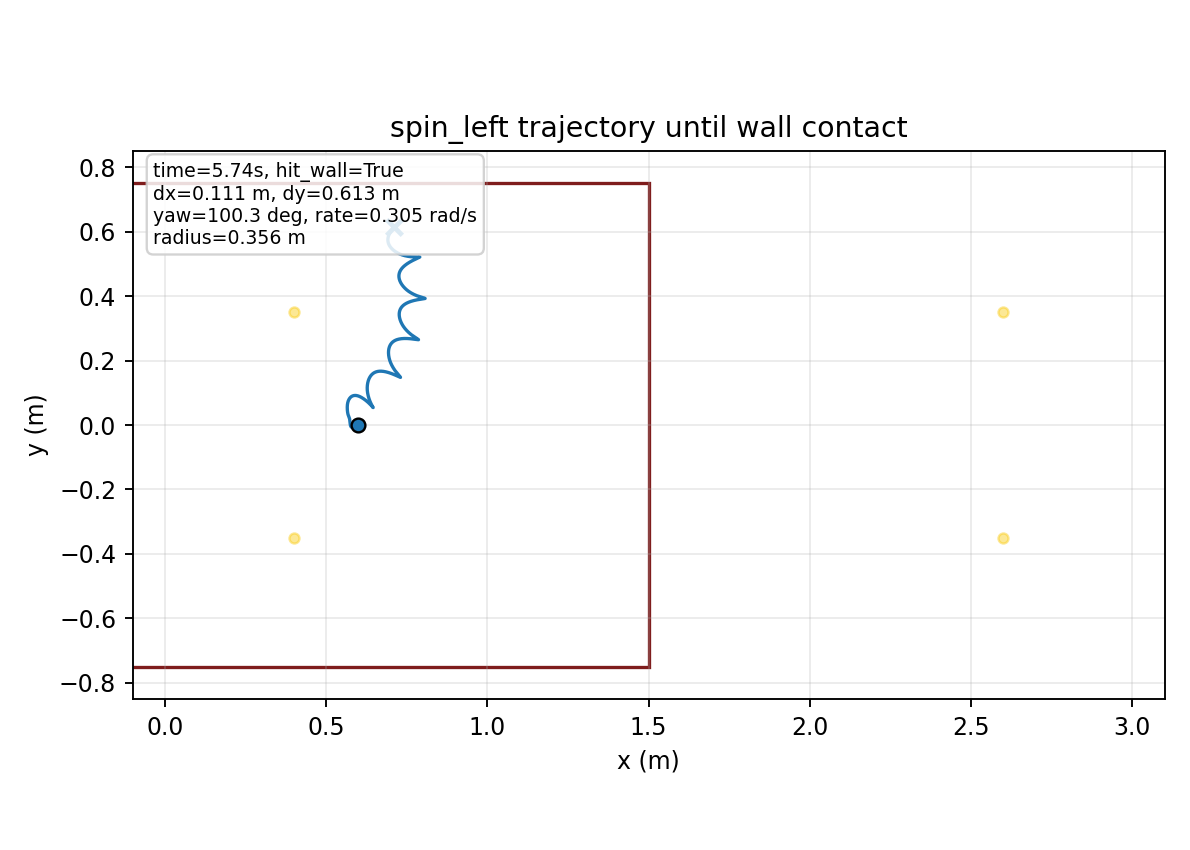

The data file committed next to this chart (first rows):
time, x, y, yaw
1.000000000000000021e-03, 5.999999974492705723e-01, -7.143568544198952708e-06, 1.252198838722359895e-04
2.000000000000000042e-03, 5.999999634677309901e-01, -2.842087381599300855e-05, 4.971680577934134817e-04
3.000000000000000062e-03, 5.999998323023295610e-01, -6.342768802303222486e-05, 1.110555409140199633e-03
4.000000000000000083e-03, 5.999994926030021158e-01, -1.117512340780835167e-04, 1.960445510783087163e-03
5.000000000000000104e-03, 5.999987951072350834e-01, -1.729490566713676181e-04, 3.042230558743958153e-03
6.000000000000000125e-03, 5.999975564740596123e-01, -2.465524993335299619e-04, 4.351605778995088630e-03
7.000000000000000146e-03, 5.999955630281275099e-01, -3.320700696227696369e-04, 5.884542892394921398e-03
8.000000000000000167e-03, 5.999925743885785590e-01, -4.289906889456962524e-04, 7.637263170929082558e-03
9.000000000000001055e-03, 5.999883269393607721e-01, -5.367868370233508379e-04, 9.606210536565644789e-03
1.000000000000000194e-02, 5.999825373318465882e-01, -6.549174806392277226e-04, 1.178802536959904987e-02
1.100000000000000283e-02, 5.999749056736324304e-01, -7.828309158431356884e-04, 1.417951932408578232e-02
1.200000000000000372e-02, 5.999651186567633854e-01, -9.199674138082869490e-04, 1.677765119936293348e-02
1.300000000000000461e-02, 5.999528523803225877e-01, -1.065761778320906128e-03, 1.957950438991533024e-02
1.400000000000000550e-02, 5.999377750702845624e-01, -1.219645717152328945e-03, 2.258226601319337709e-02
1.500000000000000638e-02, 5.999195495991185290e-01, -1.381050069617417719e-03, 2.578320783508284211e-02
1.600000000000000727e-02, 5.998978358168449709e-01, -1.549406886072690614e-03, 2.917966905847030334e-02
1.700000000000000816e-02, 5.998722926938387934e-01, -1.724151361771397717e-03, 3.276904099276881782e-02
1.800000000000000905e-02, 5.998425802775245730e-01, -1.904723628100235544e-03, 3.654875358178622663e-02
1.900000000000000994e-02, 5.998083614667454322e-01, -2.090570404692404516e-03, 4.051626373398994202e-02
2.000000000000001082e-02, 5.997693036090079310e-01, -2.281146516269316749e-03, 4.466904537281556065e-02
2.100000000000001171e-02, 5.997250799269999710e-01, -2.475916278325163145e-03, 4.900458110473258910e-02
2.200000000000001260e-02, 5.996753707817648049e-01, -2.674354755959951202e-03, 5.352035538872056131e-02
2.300000000000001349e-02, 5.996198647806900706e-01, -2.875948900296021460e-03, 5.821384908193043967e-02
2.400000000000001438e-02, 5.995582597390515245e-01, -3.080198567000758114e-03, 6.308253523187697109e-02
2.500000000000001527e-02, 5.994902635042538286e-01, -3.286617421487003643e-03, 6.812387598479105466e-02
2.600000000000001615e-02, 5.994155946521403378e-01, -3.494733735389221607e-03, 7.333532048205029796e-02
2.700000000000001704e-02, 5.993339830648324318e-01, -3.704091078917226554e-03, 7.871430362124381963e-02
2.800000000000001793e-02, 5.992451703995105294e-01, -3.914248913680418163e-03, 8.425824556482133798e-02
2.900000000000001882e-02, 5.991489104573888280e-01, -4.124783090551642495e-03, 8.996455188690648253e-02
3.000000000000001971e-02, 5.990449694618810161e-01, -4.335286257111603536e-03, 9.583061425727561200e-02
3.100000000000002059e-02, 5.989331262546195855e-01, -4.545368179174336110e-03, 1.018538115703432334e-01
3.200000000000002148e-02, 5.988131724175961290e-01, -4.754655980849953334e-03, 1.080315114359527706e-01
3.300000000000002237e-02, 5.986849123292451447e-01, -4.962794307550033590e-03, 1.143610719576073909e-01
3.400000000000002326e-02, 5.985481631618163600e-01, -5.169445416281837069e-03, 1.208398437323082164e-01
3.500000000000002415e-02, 5.984027548268852081e-01, -5.374289197518145045e-03, 1.274651720142634392e-01
3.600000000000002504e-02, 5.982485298753377201e-01, -5.577023132855685184e-03, 1.342343989923004410e-01
3.700000000000002592e-02, 5.980853433576552858e-01, -5.777362192707802269e-03, 1.411448661374614111e-01
3.800000000000002681e-02, 5.979130628803386305e-01, -5.975038974811885950e-03, 1.481939133479057147e-01
3.900000000000002770e-02, 5.977315707768874331e-01, -6.169808051408431915e-03, 1.553788406809359091e-01
4.000000000000002859e-02, 5.975407737997368018e-01, -6.361454596987170529e-03, 1.626967424079040769e-01
4.100000000000002948e-02, 5.973406019868037209e-01, -6.549796442103572591e-03, 1.701444758288475356e-01
4.200000000000003036e-02, 5.971310077913145609e-01, -6.734682917314382955e-03, 1.777188662186154344e-01
4.300000000000003125e-02, 5.969119593739057317e-01, -6.915991585519809526e-03, 1.854167314327103966e-01
4.400000000000003214e-02, 5.966834407622864100e-01, -7.093627365706067778e-03, 1.932348882143473945e-01
4.500000000000003303e-02, 5.964454539523269538e-01, -7.267455382637122430e-03, 2.011697039888810656e-01
4.600000000000003392e-02, 5.961980455599227291e-01, -7.437226029926968796e-03, 2.092151023755283168e-01
4.700000000000003481e-02, 5.959413014893623073e-01, -7.602609057793752179e-03, 2.173638001115855423e-01
4.800000000000003569e-02, 5.956753444251182694e-01, -7.763310891903019151e-03, 2.256085257292950452e-01
4.900000000000003658e-02, 5.954003154597938829e-01, -7.919081904094404933e-03, 2.339420863615313262e-01
5.000000000000003747e-02, 5.951163757397986975e-01, -8.069706606878446209e-03, 2.423573828974863731e-01
5.100000000000003836e-02, 5.948237071114019781e-01, -8.215000185749221639e-03, 2.508473829466460470e-01
5.200000000000003925e-02, 5.945225652436839647e-01, -8.354744781455980540e-03, 2.594038774950342963e-01
5.300000000000004013e-02, 5.942132747305673979e-01, -8.488692053453927855e-03, 2.680164789167570061e-01
5.400000000000004102e-02, 5.938962286756428455e-01, -8.616560159012243147e-03, 2.766745518092913469e-01
5.500000000000004191e-02, 5.935718407693220122e-01, -8.738117784606092009e-03, 2.853676705780107126e-01
5.600000000000004280e-02, 5.932405491587239288e-01, -8.853169811346706108e-03, 2.940856373174955962e-01
5.700000000000004369e-02, 5.929028139582104284e-01, -8.961552947693574023e-03, 3.028184980387059744e-01
5.800000000000004458e-02, 5.925591142149875257e-01, -9.063132991007638584e-03, 3.115565572597561728e-01
5.900000000000004546e-02, 5.922099449199309529e-01, -9.157802147065574605e-03, 3.202903909912184766e-01
6.000000000000004635e-02, 5.918558140819073499e-01, -9.245476428185628315e-03, 3.290108581601982607e-01
... 5,675 more rows
